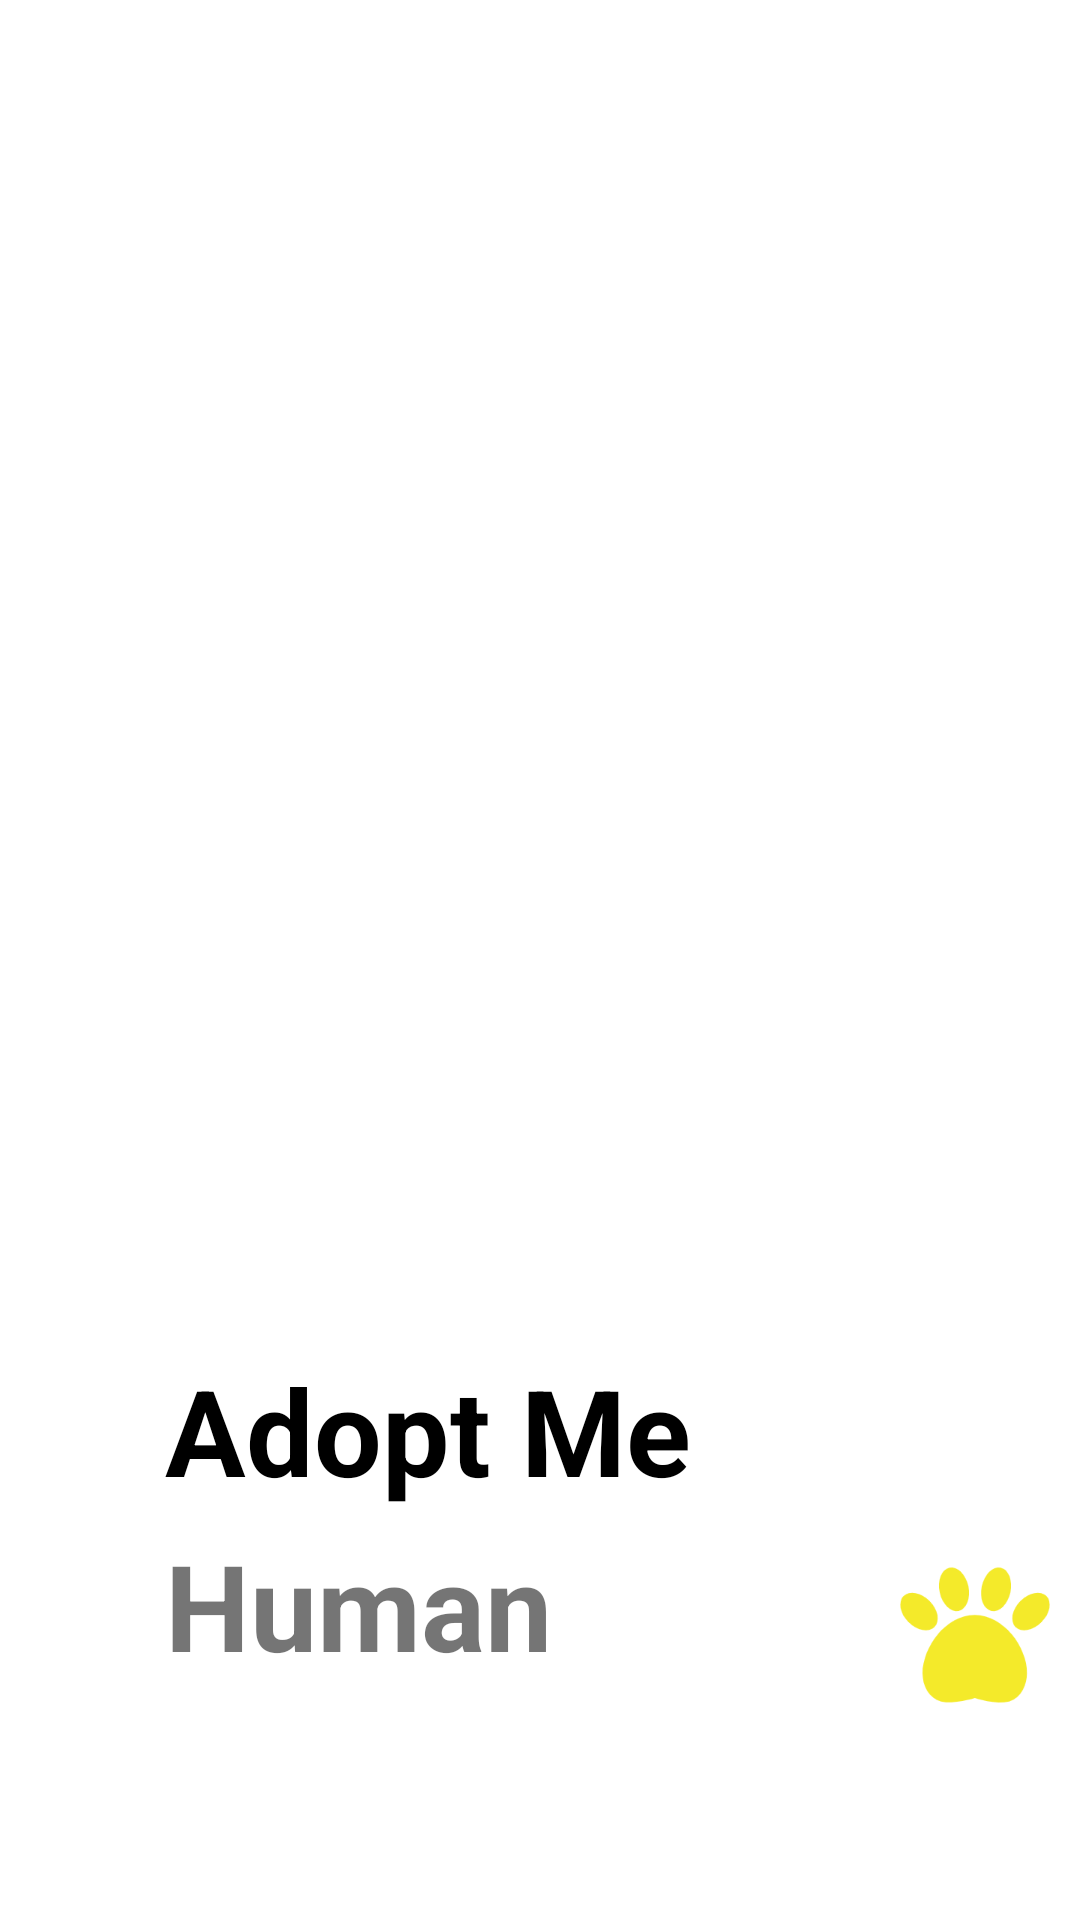

Write the Android layout XML for this screen, with the resource values it uses.
<!-- AndroidManifest.xml: application theme Theme.Petapp20 -->
<!-- res/layout/fragment_adopt_a_pet_.xml -->
<?xml version="1.0" encoding="utf-8"?>
<FrameLayout xmlns:android="http://schemas.android.com/apk/res/android"
    xmlns:tools="http://schemas.android.com/tools"
    android:layout_width="match_parent"
    android:layout_height="match_parent"
    android:background="@color/white">

    
    <LinearLayout
        android:layout_width="wrap_content"
        android:layout_height="600dp"
        android:orientation="vertical">

        <ImageView
            android:layout_width="400dp"
            android:layout_height="350dp"
            android:layout_marginLeft="50dp"
            android:layout_marginTop="50dp"
            android:layout_marginRight="50dp"
            android:src="@drawable/adopt_pet" />

        <TextView
            android:layout_width="wrap_content"
            android:layout_height="wrap_content"
            android:layout_marginTop="50dp"
            android:layout_marginLeft="55dp"
            android:text="Adopt Me"
            android:textSize="40sp"
            android:textColor="@color/black"
            android:textStyle="bold"/>

        <TextView
            android:layout_width="wrap_content"
            android:layout_height="wrap_content"
            android:layout_marginTop="5dp"
            android:layout_marginLeft="55dp"
            android:text="Human"
            android:textSize="40sp"
            android:textStyle="bold"/>

    </LinearLayout>

    <ImageView
        android:id="@+id/Adopt_paw"
        android:layout_width="50dp"
        android:layout_height="50dp"
        android:src="@drawable/paw"
        android:layout_marginTop="520dp"
        android:layout_marginLeft="300dp"/>

</FrameLayout>
<!-- resources referenced by this layout -->
<resources>
  <color name="black">#FF000000</color>
  <color name="white">#FFFFFFFF</color>
  <!-- drawable paw: png bitmap (drawable-v24, 8133 bytes) -->
  <style name="Theme.Petapp20" parent="Theme.Design.Light.NoActionBar">
          
          <item name="colorPrimary">@color/purple_500</item>
          <item name="colorPrimaryVariant">@color/purple_700</item>
          <item name="colorOnPrimary">@color/white</item>
          
          <item name="colorSecondary">@color/teal_200</item>
          <item name="colorSecondaryVariant">@color/teal_700</item>
          <item name="colorOnSecondary">@color/black</item>
          
          <item name="android:statusBarColor" tools:targetApi="l">?attr/colorPrimaryVariant</item>
          
      </style>
  <color name="purple_500">#FF6200EE</color>
  <color name="purple_700">#FF3700B3</color>
  <color name="teal_200">#FF03DAC5</color>
  <color name="teal_700">#FF018786</color>
</resources>
